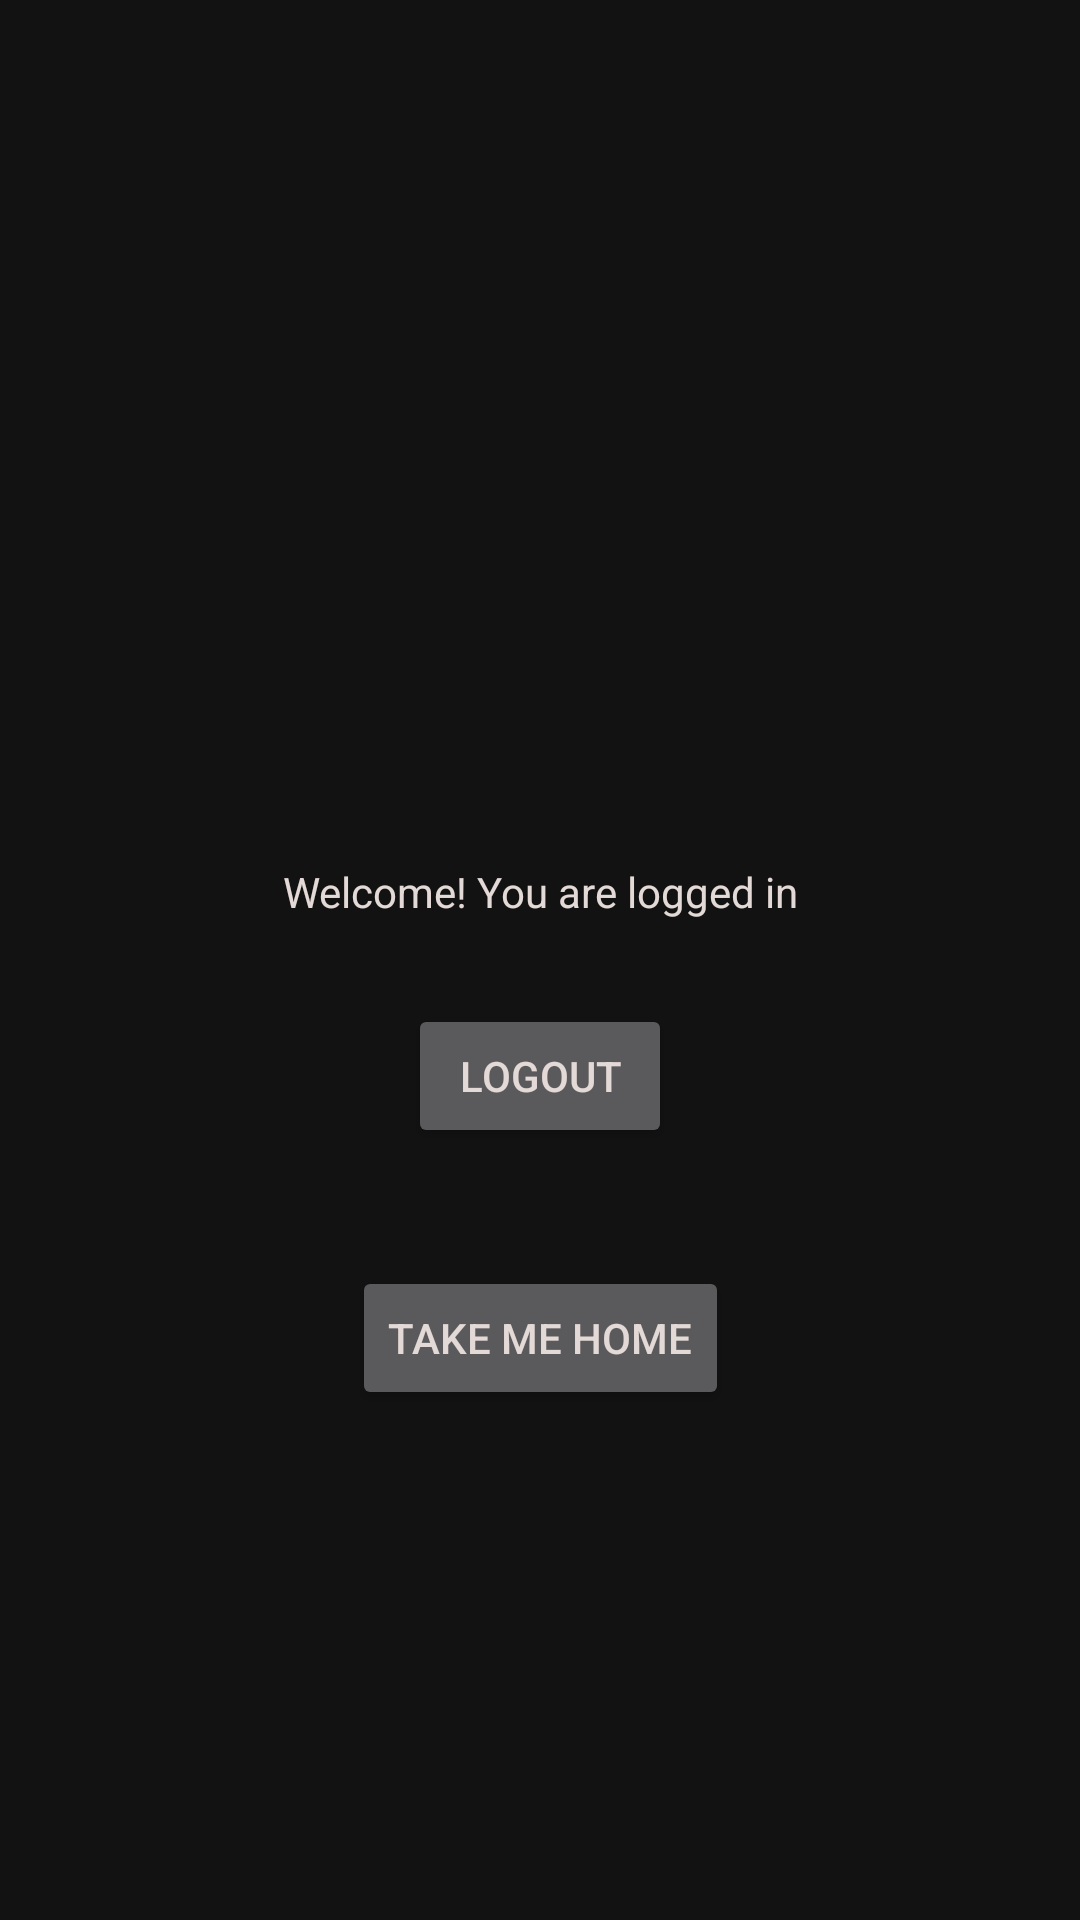

Android layout source for this screen:
<!-- AndroidManifest.xml: application theme AppTheme -->
<!-- res/layout/activity_home.xml -->
<?xml version="1.0" encoding="utf-8"?>
<androidx.constraintlayout.widget.ConstraintLayout xmlns:android="http://schemas.android.com/apk/res/android"
    xmlns:app="http://schemas.android.com/apk/res-auto"
    xmlns:tools="http://schemas.android.com/tools"
    android:layout_width="match_parent"
    android:layout_height="match_parent"
    tools:context="com.example.smartsplit.HomeActivity">

    <TextView
        android:id="@+id/textView2"
        android:layout_width="wrap_content"
        android:layout_height="wrap_content"
        android:layout_marginBottom="269dp"
        android:layout_marginEnd="163dp"
        android:layout_marginStart="163dp"
        android:layout_marginTop="223dp"
        android:text="@string/welcome_you_are_logged_in"
        app:layout_constraintBottom_toBottomOf="parent"
        app:layout_constraintEnd_toEndOf="parent"
        app:layout_constraintStart_toStartOf="parent"
        app:layout_constraintTop_toTopOf="parent" />

    <Button
        android:id="@+id/logout"
        android:layout_width="wrap_content"
        android:layout_height="wrap_content"
        android:layout_marginStart="8dp"
        android:layout_marginTop="28dp"
        android:layout_marginEnd="8dp"
        android:text="@string/logout"
        app:layout_constraintEnd_toEndOf="parent"
        app:layout_constraintStart_toStartOf="parent"
        app:layout_constraintTop_toBottomOf="@+id/textView2" />

    <Button
        android:id="@+id/tohome"
        android:layout_width="wrap_content"
        android:layout_height="wrap_content"
        android:layout_marginStart="8dp"
        android:layout_marginTop="92dp"
        android:layout_marginEnd="8dp"
        android:layout_marginBottom="175dp"
        android:text="@string/take_me_home"
        app:layout_constraintBottom_toBottomOf="parent"
        app:layout_constraintEnd_toEndOf="parent"
        app:layout_constraintStart_toStartOf="parent"
        app:layout_constraintTop_toTopOf="@+id/logout" />
</androidx.constraintlayout.widget.ConstraintLayout>
<!-- resources referenced by this layout -->
<resources>
  <string name="logout">Logout</string>
  <string name="take_me_home">Take me Home</string>
  <string name="welcome_you_are_logged_in">Welcome! You are logged in</string>
  <style name="AppTheme" parent="Theme.MaterialComponents">
          
          <item name="colorPrimary">#000000</item>
          <item name="colorPrimaryDark">@android:color/background_dark</item>
          <item name="colorAccent">@color/colorAccent</item>
          <item name="android:textColor">#E3D9D6</item>
      </style>
  <color name="colorAccent">#FF652F</color>
</resources>
